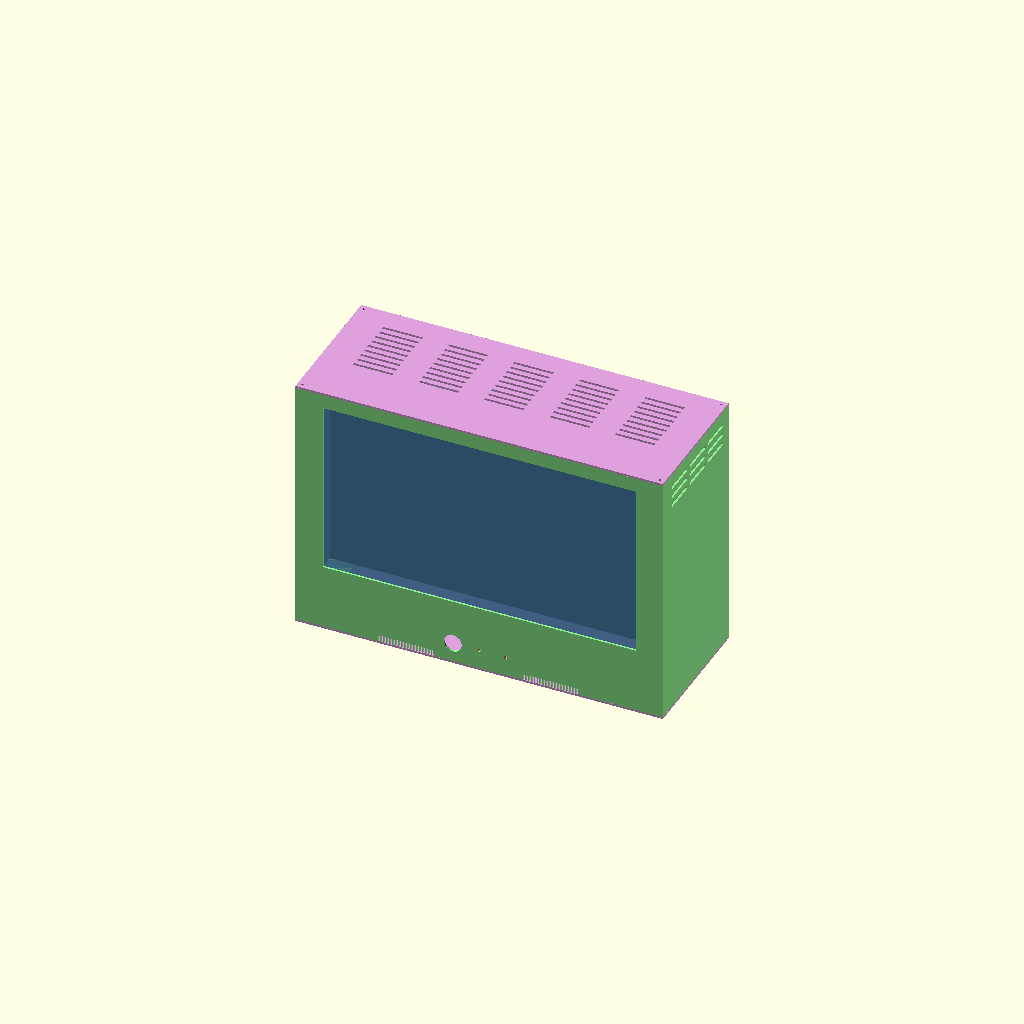
Cell 1: rendered with the file's own defaults.
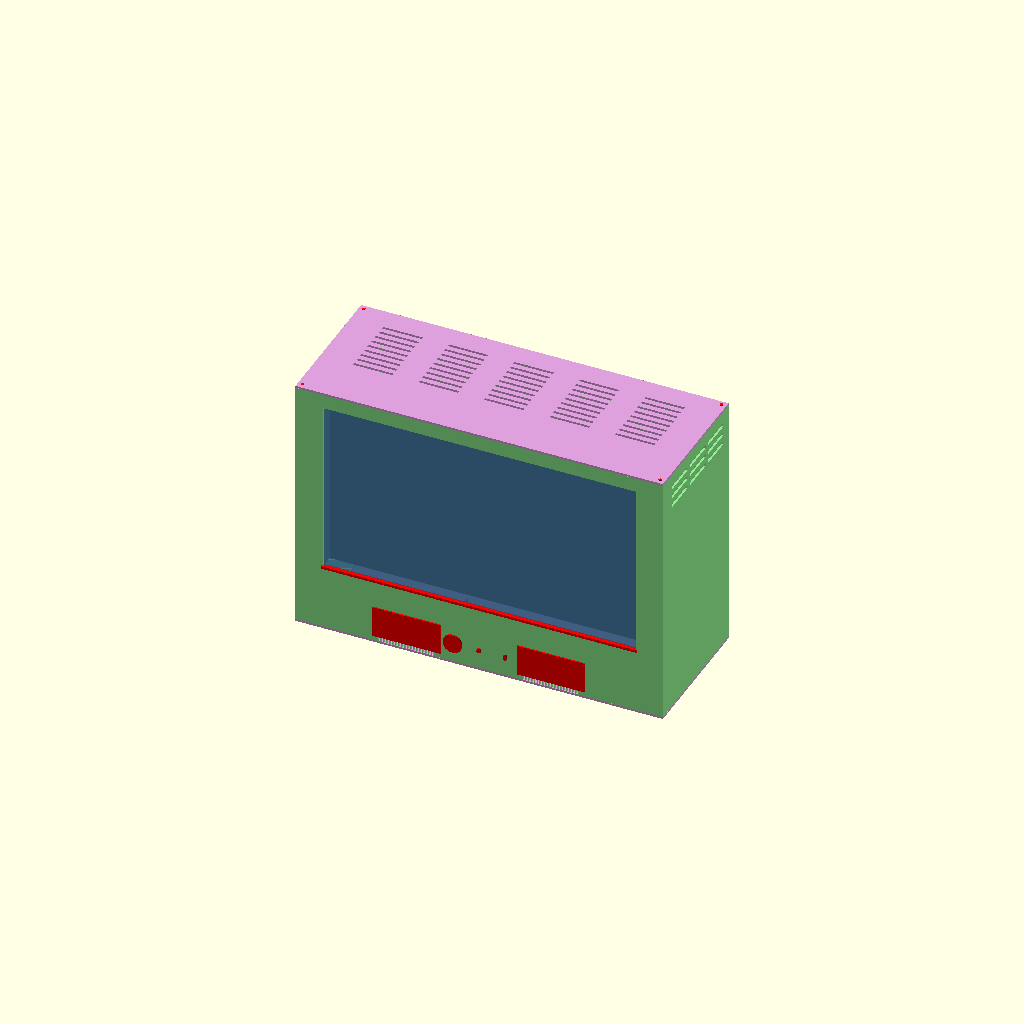
Cell 2: the same model with DRILL_MARKERS = true.
One fixed orthographic camera (rotation 55°, 0°, 25°; colour scheme Cornfield) for every cell.
Source of the model, enclosure_22in.scad:
// =====================================================================
//  Pi + Arduino Retro-TV Enclosure  -  22" MONITOR VERSION
//
//  For a 22" (21.5", 16:9) HDMI monitor with its stand removed, with a
//  Raspberry Pi and an Arduino Uno inside. The Pi plugs straight into the
//  monitor's HDMI port, so there is no LVDS driver board in this version.
//
//  *** MONITOR PLACEHOLDERS ***
//  The monitor's real measurements have not been given yet. These values
//  are typical for a 22" monitor: visible area 477 x 268mm (standard for
//  21.5" 16:9), outer 510 x 305 x 55mm. MEASURE YOURS and change
//  screen_w/h and panel_outline_w/h/panel_t before cutting anything.
//
//  Controls on the front: joystick (navigation + press = ENTER),
//  potentiometer (volume), power button (hold 2s = shutdown), speaker
//  grille. No IR receiver in this design.
//
//  What changed from v7:
//   - Screen opening resized to your measured panel: 315 x 179mm.
//   - Joystick hole enlarged to 27mm.
//   - Knob hole reduced to 5mm.
//   - Button hole changed from a 24mm circle to a 5 x 7mm oval, matching
//     your button's real size.
//   - Added a speaker grille on the front wall (placeholder size - see
//     SPEAKER PLACEHOLDER note below, confirm your driver's diameter).
//   - Added small back-cover plates for the knob and button: separate
//     flat parts that screw to the INSIDE of the front wall, so the
//     component is gripped from both sides instead of relying on the
//     thin front wall alone.
//   - Rear cable opening resized to the driver board's actual connector
//     strip: 183 x 40mm (was a generic 120 x 40mm guess).
//   - Added ventilation to the back wall (top wall and side walls
//     already had vents from v7).
//   - Added DRILL_MARKERS: set to true and every hole is overlaid with a
//     red marker, for a "here is where to cut" reference render. Leave
//     false for the real manufacturing export - the markers are not
//     part of the actual geometry.
//
//  *** SPEAKER PLACEHOLDER ***
//  No exact speaker diameter was given. The grille is sized to the
//  largest slot that fits the available space below the screen opening
//  without touching anything else: 100 x 44mm. If your driver is bigger
//  than that, tell me its real diameter and I will resize the grille and
//  re-export - do not cut this dimension on faith.
// =====================================================================
//  HOW TO USE
//  - Open in OpenSCAD (free, openscad.org)
//  - Set PART to render/export one piece at a time:
//      "assembly"     -> everything together, for viewing only
//      "side_frame"   -> the fused front+back+left+right wall piece
//      "bottom"       -> bottom panel (carries the Pi + Arduino standoffs)
//      "top"          -> top panel (vented lid)
//      "backplate"    -> the slide-in cover that pins the screen panel
//      "knob_cover"   -> small back-cover plate for the volume knob
//      "button_cover" -> small back-cover plate for the power button
//  - File > Export > Export as STL exports whatever PART is showing
// =====================================================================

PART = "assembly";
DRILL_MARKERS = false;   // true = overlay red markers at every hole

// ---------------------- CORE DIMENSIONS ----------------------
box_w      = 560;   // box width  (X)
box_h      = 390;   // box HEIGHT (Z)
box_d      = 215;   // box depth  (Y)
t          = 3;     // wall thickness
corner_sq  = 15;    // square reinforcement post at each of the 4 corners

// ---------------------- SCREW HOLES ----------------------
pilot_d      = 2.6;   // pilot hole INTO corner posts, for self-tapping M3
panel_hole_d = 3.4;   // clearance hole THROUGH the top/bottom panels, for M3
hole_depth   = 7;     // how deep a pilot hole goes into a corner post

// ---------------------- STANDOFFS (Pi / Arduino) ----------------------
standoff_h   = 6;
standoff_od  = 6.5;
pi_pilot_d   = 2.0;    // self-tapping M2.5
uno_pilot_d  = 2.5;    // self-tapping M3

pi_hole_spacing_x = 58;    // Raspberry Pi 4B / 3B+ mounting rectangle
pi_hole_spacing_y = 49;
uno_holes = [               // Arduino Uno R3 standard 4-hole pattern
    [15.24,  2.54],
    [15.24, 50.80],
    [66.04, 17.78],
    [66.04, 45.72]
];
pi_origin  = [20, 120];   // toward the back, clear of the joystick module
uno_origin = [130, 120];

// ---------------------- SCREEN OPENING ----------------------
// Visible (active) area - PLACEHOLDER for a 22" monitor: 477 x 268mm.
screen_top_margin = 22;    // gap from the top edge of the frame
screen_w = 477;
screen_h = 268;
screen_x0 = (box_w - screen_w)/2;
screen_z0 = box_h - screen_top_margin - screen_h;

// ---------------------- PANEL + SLIDE-IN COVER ----------------------
panel_outline_w    = 510;  // monitor OUTER width  (no stand) - PLACEHOLDER, MEASURE
panel_outline_h    = 305;  // monitor OUTER height (no stand) - PLACEHOLDER, MEASURE
panel_t            = 55;   // monitor depth at its thickest  - PLACEHOLDER, MEASURE
panel_bottom_extra = 30;   // opening bottom edge down to monitor bottom edge (bottom bezel + ledge)
backplate_t = 3;           // cover thickness
fit_clr     = 0.4;         // sliding clearance
guide_t     = 2;           // side guide wall thickness
lip_t       = 2;           // rear retaining lip thickness
lip_w       = 10;          // how far each lip reaches over the cover edge
shelf_t     = 3;           // ledge thickness
ledge_w     = 40;          // ledge width (middle stays open for the panel's cable)

slot        = panel_t + backplate_t + 3*fit_clr;
panel_x0    = (box_w - panel_outline_w)/2;
shelf_z     = screen_z0 - panel_bottom_extra;
backplate_w  = panel_outline_w;
backplate_h  = panel_outline_h - shelf_t - 10;
backplate_x0 = panel_x0;
backplate_z0 = shelf_z + shelf_t;
backplate_y0 = t + panel_t + 2*fit_clr;

// ---------------------- FRONT CONTROL CLUSTER ----------------------
//  - Joystick: 27mm hole + 4x M2 pilot holes on a 19.5mm square
//  - Knob: 5mm hole
//  - Button: 5 x 7mm OVAL hole (not a circle - handled separately below)
joystick_hole_d        = 27;
joystick_mount_spacing = 19.5;   // MEASURE your module and adjust
joystick_mount_pilot_d = 2.0;    // self-tapping M2
// A Pi-style standoff boss (0.4cm tall) was tried here for extra screw
// bite, but at the current 19.5mm spacing the screw positions sit only
// 0.29mm past the 27mm main hole's edge - any boss wider than ~0.6mm
// overlaps the hole and breaks it. Needs the joystick module's real screw
// spacing confirmed before this can be added cleanly.
knob_hole_d    = 5;
button_hole_w  = 5;    // oval width  (X)
button_hole_h  = 7;    // oval height (Z)
ctrl_pitch     = 40;              // center-to-center spacing
ctrl_center_x  = box_w/2;
ctrl_center_z  = 30;              // height above the floor

joystick_center = [ctrl_center_x - ctrl_pitch, ctrl_center_z];
knob_center     = [ctrl_center_x,              ctrl_center_z];
button_center   = [ctrl_center_x + ctrl_pitch, ctrl_center_z];

// round holes only (joystick, knob) - the oval button is cut separately
ctrl_positions = [
    [joystick_center[0], joystick_center[1], joystick_hole_d],
    [knob_center[0],     knob_center[1],     knob_hole_d]
];

// ---------------------- SPEAKER GRILLE (front wall) ----------------------
// PLACEHOLDER SIZE - see note at the top of the file. This is a row of
// slots, not a single big hole, so it stays within the space available
// below the screen opening without needing a huge single cutout.
speaker_w        = 100;   // overall grille zone width
speaker_h        = 44;    // overall grille zone height
// two grilles, flanking the control cluster - one left of the joystick,
// one right of the button, mirrored about the panel's horizontal center
speaker_center_x_right = ctrl_center_x + ctrl_pitch*2 + 30;   // right of the button
speaker_center_x_left  = 2*ctrl_center_x - speaker_center_x_right;   // mirrored, left of the joystick
speaker_centers_x = [speaker_center_x_left, speaker_center_x_right];
speaker_center_z = ctrl_center_z + 2;
speaker_slot_w   = 3;     // each slot's height (Z)
speaker_slot_gap = 4.5;   // spacing between slot centers
speaker_slot_margin = 8;  // clear margin left/right inside the grille zone

// ---------------------- BACK-COVER PLATES (knob + button) ----------------------
// Small flat parts, NOT part of the side_frame - screw to the inside of
// the front wall over the knob and button holes, so the thin wall is not
// the only thing gripping the component.
cover_t       = 3;    // plate thickness
cover_margin  = 10;   // how far the plate extends past the hole on each side
cover_screw_d = 2.0;  // self-tapping M2, mounting screws for each plate

knob_cover_w = knob_hole_d + 2*cover_margin;
knob_cover_h = knob_hole_d + 2*cover_margin;
button_cover_w = button_hole_w + 2*cover_margin;
button_cover_h = button_hole_h + 2*cover_margin;

// ---------------------- REAR CONNECTOR OPENING ----------------------
// No driver board any more - this only passes the monitor's power cord and
// the Pi's USB-C power cable out of the box.
cable_w  = 120;
cable_h  = 40;
cable_x0 = (box_w - cable_w)/2;
cable_z0 = 18;

// ---------------------- VENTILATION ----------------------
vent_w        = 4;      // slot width
vent_len      = 60;     // slot length
top_vent_x    = [50, 150, 250, 350, 450];
top_vent_y    = [80, 92, 104, 116, 128, 140, 152, 164, 176];
side_vent_h   = 6;
side_vent_len = 50;
side_vent_y   = [30, 90, 148];
side_vent_z   = [box_h-55, box_h-40, box_h-25];
// back wall vents - two columns flanking the connector opening, clear of
// the corner posts and the connector cutout
back_vent_w   = 4;
back_vent_len = 50;
back_vent_x   = [40, 65, box_w-89, box_w-64];
back_vent_z   = [for (z = [90 : 15 : box_h-60]) z];

// =====================================================================
//  CORNERS
// =====================================================================
corners = [[-1,-1], [1,-1], [-1,1], [1,1]];

function corner_x0(signX) = (signX < 0) ? 0 : box_w - corner_sq;
function corner_y0(signY) = (signY < 0) ? 0 : box_d - corner_sq;

// =====================================================================
//  ONE-PIECE SIDE FRAME
// =====================================================================
module side_frame() {
    color("lightgreen")
    union() {
        difference() {
            union() {
                difference() {
                    cube([box_w, box_d, box_h]);
                    translate([t, t, -1])
                        cube([box_w-2*t, box_d-2*t, box_h+2]);
                }
                for (c = corners)
                    translate([corner_x0(c[0]), corner_y0(c[1]), 0])
                        cube([corner_sq, corner_sq, box_h]);
            }

            for (c = corners) {
                cx = corner_x0(c[0]) + corner_sq/2;
                cy = corner_y0(c[1]) + corner_sq/2;
                translate([cx, cy, box_h - hole_depth])
                    cylinder(d=pilot_d, h=hole_depth+0.5, $fn=16);
                translate([cx, cy, -0.5])
                    cylinder(d=pilot_d, h=hole_depth+0.5, $fn=16);
            }

            // joystick + knob (round holes)
            for (c = ctrl_positions)
                translate([c[0], -0.5, c[1]])
                    rotate([-90,0,0])
                        cylinder(d=c[2], h=t+1, $fn=48);

            // button (oval hole)
            translate([button_center[0], -0.5, button_center[1]])
                rotate([-90,0,0])
                    scale([button_hole_w/button_hole_h, 1, 1])
                        cylinder(d=button_hole_h, h=t+1, $fn=48);

            // joystick module mounting screws
            for (dx = [-1,1]) for (dz = [-1,1])
                translate([joystick_center[0] + dx*joystick_mount_spacing/2,
                           -0.5,
                           joystick_center[1] + dz*joystick_mount_spacing/2])
                    rotate([-90,0,0])
                        cylinder(d=joystick_mount_pilot_d, h=t+1, $fn=12);

            // speaker grilles (left + right) - each a row of slots through the front wall
            for (sc = speaker_centers_x)
                for (i = [0 : floor((speaker_w - 2*speaker_slot_margin) / speaker_slot_gap)])
                    translate([sc - speaker_w/2 + speaker_slot_margin + i*speaker_slot_gap,
                               -0.5,
                               speaker_center_z - speaker_h/2])
                        rotate([-90,0,0])
                            linear_extrude(height=t+1)
                                hull() {
                                    translate([0, speaker_slot_w/2]) circle(d=speaker_slot_w, $fn=16);
                                    translate([0, speaker_h - speaker_slot_w/2]) circle(d=speaker_slot_w, $fn=16);
                                }

            // screen opening
            translate([screen_x0, -0.5, screen_z0])
                cube([screen_w, t+1, screen_h]);

            // rear cable opening (monitor power + Pi power)
            translate([cable_x0, box_d - t - 0.5, cable_z0])
                cube([cable_w, t+1, cable_h]);

            // side wall vents
            for (sx = [-0.5, box_w - t - 0.5])
                for (vz = side_vent_z)
                    for (vy = side_vent_y)
                        translate([sx, vy, vz])
                            cube([t+1, side_vent_len, side_vent_h]);

            // back wall vents, flanking the connector opening
            for (vx = back_vent_x)
                for (vz = back_vent_z)
                    translate([vx, box_d - t - 0.5, vz])
                        cube([back_vent_w, t+1, back_vent_len]);
        }

        // panel + cover channel
        chan_z0 = shelf_z;
        chan_h  = box_h - chan_z0;
        for (side = [-1, 1]) {
            gx = (side < 0) ? panel_x0 - fit_clr - guide_t
                            : panel_x0 + panel_outline_w + fit_clr;
            translate([gx, t, chan_z0])
                cube([guide_t, slot + lip_t, chan_h]);
            lx = (side < 0) ? gx : gx + guide_t - lip_w;
            translate([lx, t + slot, chan_z0])
                cube([lip_w, lip_t, chan_h]);
            ex = (side < 0) ? gx + guide_t - 0.5
                            : panel_x0 + panel_outline_w + fit_clr - ledge_w + 0.5;
            translate([ex, t, chan_z0])
                cube([ledge_w, slot, shelf_t]);
        }
    }

    if (DRILL_MARKERS) drill_markers();
}

// =====================================================================
//  DRILL MARKERS - red highlights at every hole, reference only
// =====================================================================
module drill_markers() {
    color("red")
    union() {
        // corner screw holes (top + bottom, all 4 posts)
        for (c = corners) {
            cx = corner_x0(c[0]) + corner_sq/2;
            cy = corner_y0(c[1]) + corner_sq/2;
            translate([cx, cy, box_h - hole_depth])
                cylinder(d=pilot_d+1, h=hole_depth+2, $fn=16);
            translate([cx, cy, -1])
                cylinder(d=pilot_d+1, h=hole_depth+2, $fn=16);
        }
        // front wall: joystick, knob
        for (c = ctrl_positions)
            translate([c[0], -2, c[1]])
                rotate([-90,0,0])
                    cylinder(d=c[2]+2, h=t+4, $fn=48);
        // front wall: button (oval)
        translate([button_center[0], -2, button_center[1]])
            rotate([-90,0,0])
                scale([button_hole_w/button_hole_h, 1, 1])
                    cylinder(d=button_hole_h+2, h=t+4, $fn=48);
        // joystick mounting screws
        for (dx = [-1,1]) for (dz = [-1,1])
            translate([joystick_center[0] + dx*joystick_mount_spacing/2,
                       -2, joystick_center[1] + dz*joystick_mount_spacing/2])
                rotate([-90,0,0])
                    cylinder(d=joystick_mount_pilot_d+1.5, h=t+4, $fn=12);
        // speaker grille zone outlines (left + right)
        for (sc = speaker_centers_x)
            translate([sc - speaker_w/2 - 2, -2, speaker_center_z - speaker_h/2 - 2])
                cube([speaker_w+4, t+4, speaker_h+4]);
        // screen opening outline
        translate([screen_x0-2, -2, screen_z0-2])
            cube([screen_w+4, t+4, 4]);   // bottom edge marker
        // rear connector opening
        translate([cable_x0-2, box_d-t-2, cable_z0-2])
            cube([cable_w+4, t+4, cable_h+4]);
    }
}

// =====================================================================
//  TOP / BOTTOM PANELS
// =====================================================================
module top_panel() {
    color("plum")
    difference() {
        cube([box_w, box_d, t]);
        for (c = corners) {
            cx = corner_x0(c[0]) + corner_sq/2;
            cy = corner_y0(c[1]) + corner_sq/2;
            translate([cx, cy, -0.5])
                cylinder(d=panel_hole_d, h=t+1, $fn=16);
        }
        for (vx = top_vent_x)
            for (vy = top_vent_y)
                translate([vx, vy, -0.5])
                    cube([vent_len, vent_w, t+1]);
    }
    if (DRILL_MARKERS)
        color("red")
        for (c = corners) {
            cx = corner_x0(c[0]) + corner_sq/2;
            cy = corner_y0(c[1]) + corner_sq/2;
            translate([cx, cy, -1])
                cylinder(d=panel_hole_d+1.5, h=t+2, $fn=16);
        }
}

module bottom_panel() {
    color("plum")
    union() {
        difference() {
            cube([box_w, box_d, t]);
            for (c = corners) {
                cx = corner_x0(c[0]) + corner_sq/2;
                cy = corner_y0(c[1]) + corner_sq/2;
                translate([cx, cy, -0.5])
                    cylinder(d=panel_hole_d, h=t+1, $fn=16);
            }
        }
        pi_standoffs();
        uno_standoffs();
    }
}

module pi_standoffs() {
    translate([pi_origin[0], pi_origin[1], t])
        for (p = [[0,0],[0,pi_hole_spacing_y],[pi_hole_spacing_x,0],[pi_hole_spacing_x,pi_hole_spacing_y]])
            translate([p[0], p[1], 0])
                difference() {
                    cylinder(d=standoff_od, h=standoff_h, $fn=24);
                    translate([0,0,-0.5]) cylinder(d=pi_pilot_d, h=standoff_h+1, $fn=16);
                }
}

module uno_standoffs() {
    translate([uno_origin[0], uno_origin[1], t])
        for (p = uno_holes)
            translate([p[0], p[1], 0])
                difference() {
                    cylinder(d=standoff_od, h=standoff_h, $fn=24);
                    translate([0,0,-0.5]) cylinder(d=uno_pilot_d, h=standoff_h+1, $fn=16);
                }
}

// ---------------------- SLIDE-IN COVER ----------------------
// screw holes for the backplate - 4 corners, inset far enough that the
// hole clears both the panel's slide guides and the frame's rear lip
backplate_screw_inset = 10;
backplate_screws = [
    [backplate_screw_inset,               backplate_screw_inset],
    [backplate_w-backplate_screw_inset,   backplate_screw_inset],
    [backplate_screw_inset,               backplate_h-backplate_screw_inset],
    [backplate_w-backplate_screw_inset,   backplate_h-backplate_screw_inset],
];

module backplate() {
    color("gray")
    difference() {
        cube([backplate_w, backplate_t, backplate_h]);
        for (p = backplate_screws)
            translate([p[0], -0.5, p[1]])
                rotate([-90,0,0])
                    cylinder(d=panel_hole_d, h=backplate_t+1, $fn=16);
    }
}

// ---------------------- BACK-COVER PLATES ----------------------
module knob_cover() {
    color("orange")
    difference() {
        translate([-knob_cover_w/2, -knob_cover_h/2, 0])
            cube([knob_cover_w, knob_cover_h, cover_t]);
        translate([0, 0, -0.5])
            cylinder(d=knob_hole_d, h=cover_t+1, $fn=32);
        for (dx=[-1,1]) for (dy=[-1,1])
            translate([dx*(knob_cover_w/2-4), dy*(knob_cover_h/2-4), -0.5])
                cylinder(d=cover_screw_d, h=cover_t+1, $fn=12);
    }
}

module button_cover() {
    color("orange")
    difference() {
        translate([-button_cover_w/2, -button_cover_h/2, 0])
            cube([button_cover_w, button_cover_h, cover_t]);
        translate([0, 0, -0.5])
            scale([button_hole_w/button_hole_h, 1, 1])
                cylinder(d=button_hole_h, h=cover_t+1, $fn=32);
        for (dx=[-1,1]) for (dy=[-1,1])
            translate([dx*(button_cover_w/2-4), dy*(button_cover_h/2-4), -0.5])
                cylinder(d=cover_screw_d, h=cover_t+1, $fn=12);
    }
}

// =====================================================================
//  ASSEMBLY
// =====================================================================
EXPLODE = 0;

module assembly() {
    side_frame();
    translate([0, 0, -t-EXPLODE])     bottom_panel();
    translate([0, 0, box_h+EXPLODE])  top_panel();
    translate([backplate_x0, backplate_y0 + EXPLODE, backplate_z0])
        backplate();
    // back-cover plates, shown behind the front wall where they mount
    translate([knob_center[0], t - EXPLODE, knob_center[1]])
        rotate([-90,0,0]) knob_cover();
    translate([button_center[0], t - EXPLODE, button_center[1]])
        rotate([-90,0,0]) button_cover();
    // ghost of the bare screen panel, for checking fit - NOT a printed part
    color("steelblue", 0.7)
    translate([panel_x0, t + fit_clr + EXPLODE/2, shelf_z + shelf_t])
        cube([panel_outline_w, panel_t, panel_outline_h - shelf_t]);
}

// The top panel is now permanently joined to the main body (the carpenter
// glued/fixed it in place), so this shows them as one fused piece rather
// than two separate parts - flipped upside down so the bottom opening
// (where the bottom panel and its corner-post screws still go) faces the
// camera, for a clear view of those remaining screw holes.
module main_body_joined() {
    union() {
        side_frame();
        translate([0, 0, box_h]) top_panel();
    }
}

module main_body_joined_flipped() {
    translate([0, 0, box_h])
        rotate([180, 0, 0])
            main_body_joined();
}

// =====================================================================
//  RENDER SELECTOR
// =====================================================================
if (PART == "side_frame") side_frame();
else if (PART == "bottom") bottom_panel();
else if (PART == "top") top_panel();
else if (PART == "backplate") backplate();
else if (PART == "main_body_joined") main_body_joined();
else if (PART == "main_body_joined_flipped") main_body_joined_flipped();
else if (PART == "knob_cover") knob_cover();
else if (PART == "button_cover") button_cover();
else assembly();
Parameter table extracted from the source (name, type, default, range or options):
PART: string, default "assembly"
DRILL_MARKERS: bool, default false
box_w: number, default 560
box_h: number, default 390
box_d: number, default 215
t: number, default 3
corner_sq: number, default 15
pilot_d: number, default 2.6
panel_hole_d: number, default 3.4
hole_depth: number, default 7
standoff_h: number, default 6
standoff_od: number, default 6.5
pi_pilot_d: number, default 2
uno_pilot_d: number, default 2.5
pi_hole_spacing_x: number, default 58
pi_hole_spacing_y: number, default 49
pi_origin: vector, default [20, 120]
uno_origin: vector, default [130, 120]
screen_top_margin: number, default 22
screen_w: number, default 477
screen_h: number, default 268
panel_outline_w: number, default 510
panel_outline_h: number, default 305
panel_t: number, default 55
panel_bottom_extra: number, default 30
backplate_t: number, default 3
fit_clr: number, default 0.4
guide_t: number, default 2
lip_t: number, default 2
lip_w: number, default 10
shelf_t: number, default 3
ledge_w: number, default 40
joystick_hole_d: number, default 27
joystick_mount_spacing: number, default 19.5
joystick_mount_pilot_d: number, default 2
knob_hole_d: number, default 5
button_hole_w: number, default 5
button_hole_h: number, default 7
ctrl_pitch: number, default 40
ctrl_center_z: number, default 30
speaker_w: number, default 100
speaker_h: number, default 44
speaker_slot_w: number, default 3
speaker_slot_gap: number, default 4.5
speaker_slot_margin: number, default 8
cover_t: number, default 3
cover_margin: number, default 10
cover_screw_d: number, default 2
cable_w: number, default 120
cable_h: number, default 40
cable_z0: number, default 18
vent_w: number, default 4
vent_len: number, default 60
side_vent_h: number, default 6
side_vent_len: number, default 50
side_vent_y: vector, default [30, 90, 148]
back_vent_w: number, default 4
back_vent_len: number, default 50
